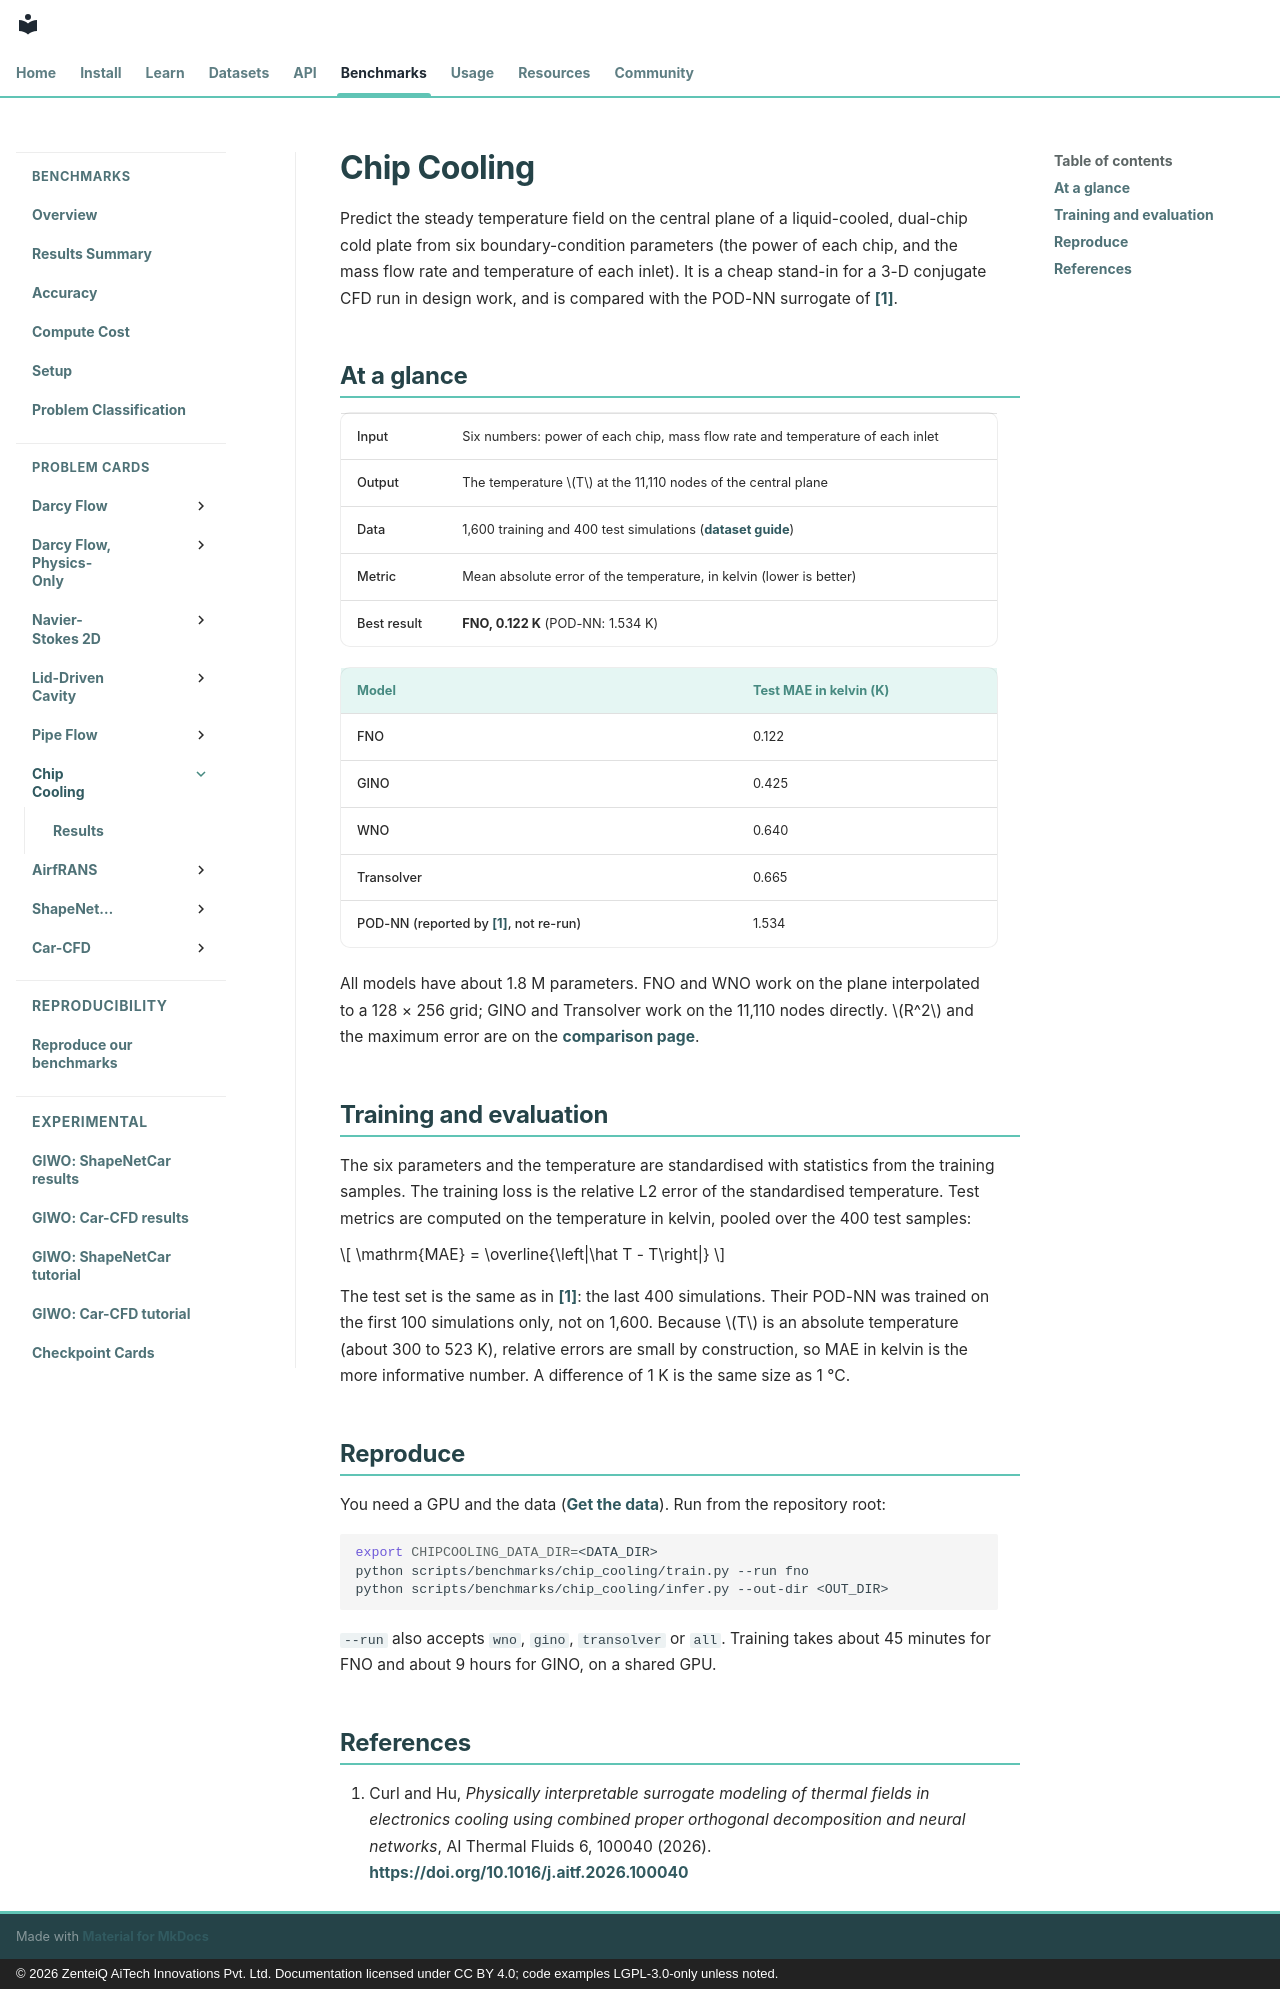

repository: zenteiq-research/scirex · page: benchmarks/chip_cooling/index.html · generator: mkdocs · copyright: © 2026 ZenteiQ AiTech Innovations Pvt. Ltd. Documentation licensed under CC BY 4.0; code examples LGPL-3.0-only unless noted.

<!--
SPDX-FileCopyrightText: 2026 ZenteiQ AiTech Innovations Pvt. Ltd.
License notice: Documentation text and diagrams on this page are licensed
under CC BY 4.0. Source-code examples are licensed under LGPL-3.0-only
unless the example states otherwise.
-->

# Chip Cooling

Predict the steady temperature field on the central plane of a liquid-cooled, dual-chip cold plate from six boundary-condition parameters (the power of each chip, and the mass flow rate and temperature of each inlet). It is a cheap stand-in for a 3-D conjugate CFD run in design work, and is compared with the POD-NN surrogate of [[1]](#ref1).

## At a glance

| | |
| --- | --- |
| Input | Six numbers: power of each chip, mass flow rate and temperature of each inlet |
| Output | The temperature $T$ at the 11,110 nodes of the central plane |
| Data | 1,600 training and 400 test simulations ([dataset guide](../../dataset_guide/chip_cooling.md)) |
| Metric | Mean absolute error of the temperature, in kelvin (lower is better) |
| Best result | **FNO, 0.122 K** (POD-NN: 1.534 K) |

| Model | Test MAE in kelvin (K) |
|---|---|
| FNO | 0.122 |
| GINO | 0.425 |
| WNO | 0.640 |
| Transolver | 0.665 |
| POD-NN (reported by [[1]](#ref1), not re-run) | 1.534 |

All models have about 1.8 M parameters. FNO and WNO work on the plane interpolated to a 128 × 256 grid; GINO and Transolver work on the 11,110 nodes directly. $R^2$ and the maximum error are on the [comparison page](results/comparative.md).

## Training and evaluation

The six parameters and the temperature are standardised with statistics from the training samples. The training loss is the relative L2 error of the standardised temperature. Test metrics are computed on the temperature in kelvin, pooled over the 400 test samples:

$$
\mathrm{MAE} = \overline{\left|\hat T - T\right|}
$$

The test set is the same as in [[1]](#ref1): the last 400 simulations. Their POD-NN was trained on the first 100 simulations only, not on 1,600. Because $T$ is an absolute temperature (about 300 to 523 K), relative errors are small by construction, so MAE in kelvin is the more informative number. A difference of 1 K is the same size as 1 °C.

## Reproduce

You need a GPU and the data ([Get the data](../../dataset_guide/chip_cooling.md#get-the-data)). Run from the repository root:

```bash
export CHIPCOOLING_DATA_DIR=<DATA_DIR>
python scripts/benchmarks/chip_cooling/train.py --run fno
python scripts/benchmarks/chip_cooling/infer.py --out-dir <OUT_DIR>
```

`--run` also accepts `wno`, `gino`, `transolver` or `all`. Training takes about 45 minutes for FNO and about 9 hours for GINO, on a shared GPU.

## References

1. <span id="ref1"></span>Curl and Hu, *Physically interpretable surrogate modeling of thermal fields in electronics cooling using combined proper orthogonal decomposition and neural networks*, AI Thermal Fluids 6, 100040 (2026). <https://doi.org/10.1016/j.aitf.2026.100040>
